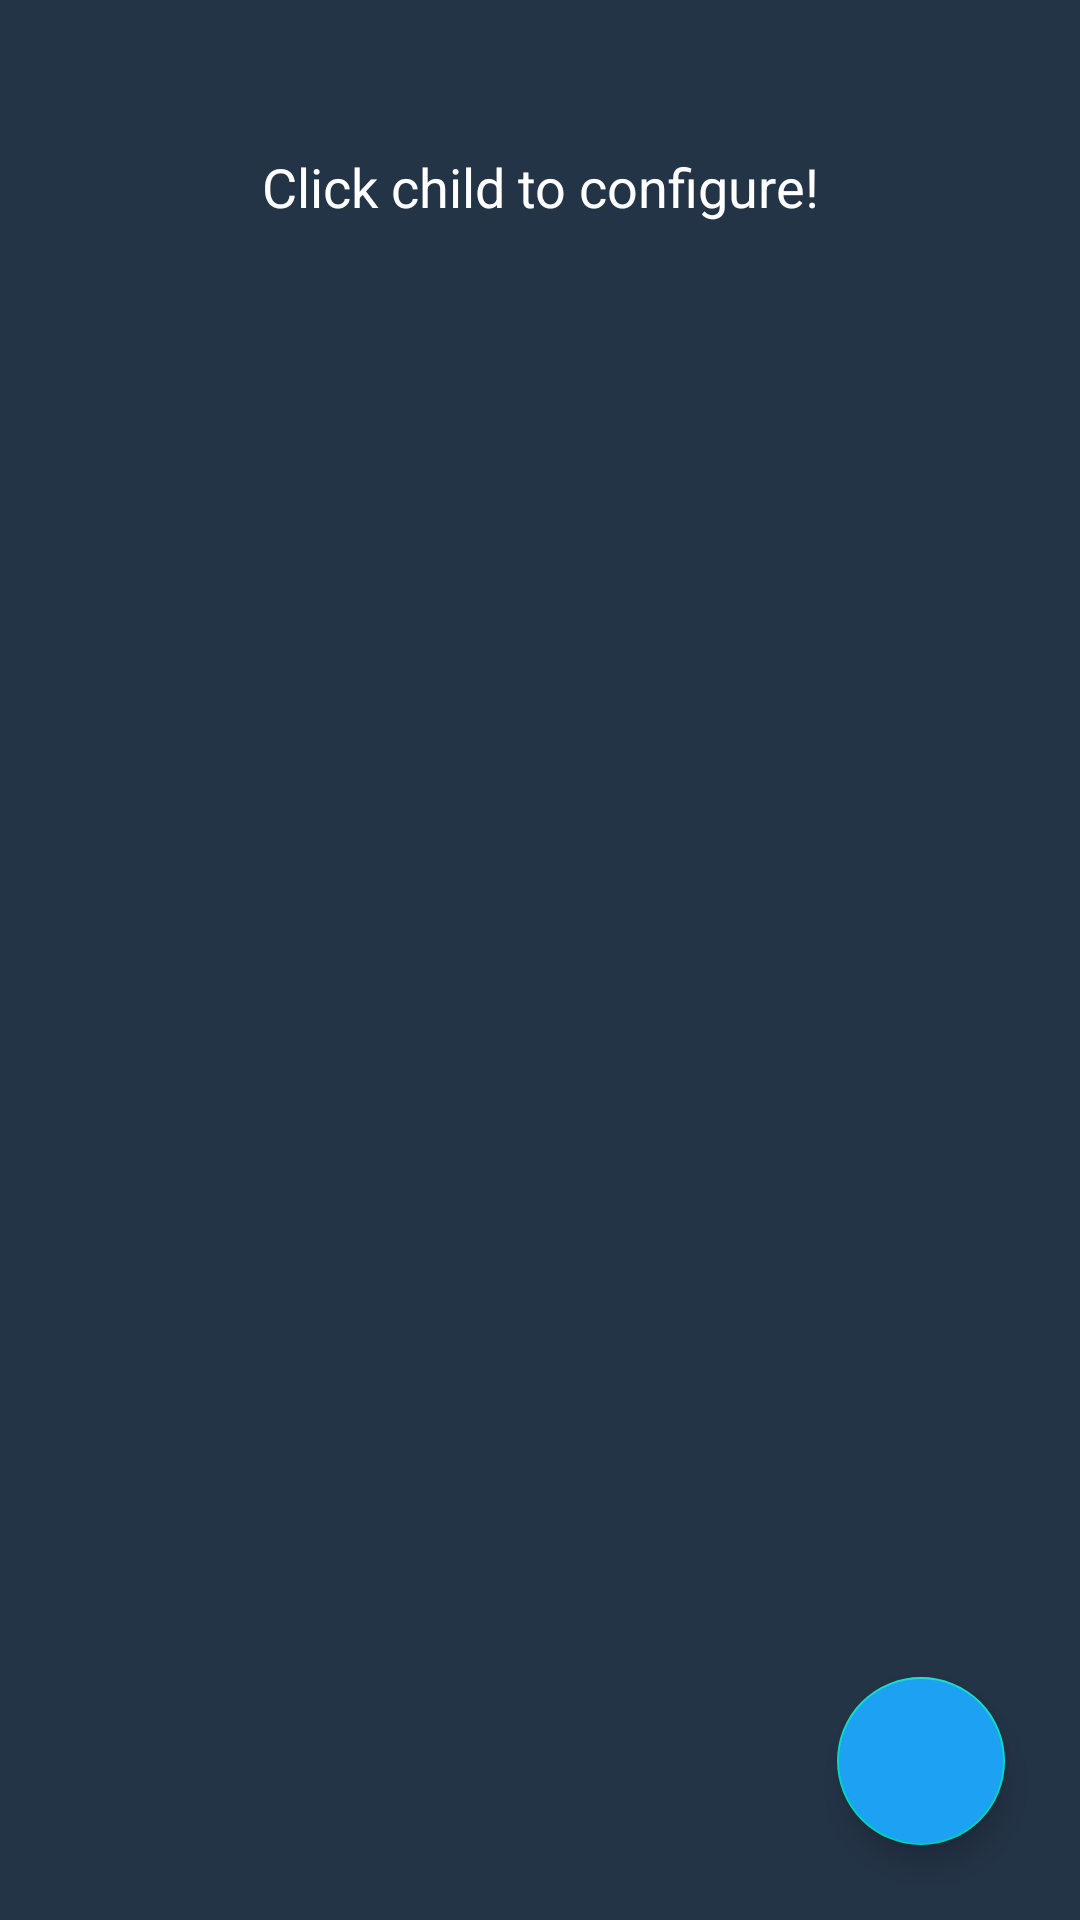

Android layout source for this screen:
<!-- AndroidManifest.xml: application theme Theme.CMPT276HydrogenProject -->
<!-- res/layout/configure_activity.xml -->
<?xml version="1.0" encoding="utf-8"?>
<androidx.constraintlayout.widget.ConstraintLayout xmlns:android="http://schemas.android.com/apk/res/android"
    xmlns:app="http://schemas.android.com/apk/res-auto"
    android:layout_width="match_parent"
    android:layout_height="match_parent"
    android:background="@color/twitter_navy_blue">

    <com.google.android.material.floatingactionbutton.FloatingActionButton
        android:id="@+id/addChildBtn"
        android:layout_width="wrap_content"
        android:layout_height="wrap_content"
        android:layout_marginEnd="25dp"
        android:layout_marginBottom="25dp"
        android:backgroundTint="@color/twitter_blue"
        android:clickable="true"
        app:layout_constraintBottom_toBottomOf="parent"
        app:layout_constraintEnd_toEndOf="parent"
        app:srcCompat="@drawable/ic_baseline_add_24" />

    <TextView
        android:id="@+id/configText"
        android:layout_width="wrap_content"
        android:layout_height="wrap_content"
        android:layout_marginTop="50dp"
        android:gravity="center"
        android:text="@string/click_child_to_configure"
        android:textColor="@color/white"
        android:textSize="18sp"
        app:layout_constraintEnd_toEndOf="parent"
        app:layout_constraintStart_toStartOf="parent"
        app:layout_constraintTop_toTopOf="parent" />

    <ListView
        android:id="@+id/childListView"
        android:layout_width="412dp"
        android:layout_height="match_parent"
        android:layout_marginTop="120dp"
        android:divider="@null"
        android:dividerHeight="20dp"
        app:layout_constraintEnd_toEndOf="parent"
        app:layout_constraintStart_toStartOf="parent"
        app:layout_constraintTop_toBottomOf="@+id/configText" >

    </ListView>

</androidx.constraintlayout.widget.ConstraintLayout>
<!-- resources referenced by this layout -->
<resources>
  <color name="twitter_blue">#1DA1F2</color>
  <color name="twitter_navy_blue">#243447</color>
  <color name="white">#FFFFFFFF</color>
  <string name="click_child_to_configure">Click child to configure!</string>
  <style name="Theme.CMPT276HydrogenProject" parent="Theme.MaterialComponents.DayNight.DarkActionBar">
          
          <item name="colorPrimary">#3F51B5</item>
          <item name="colorPrimaryVariant">#0F1B5A</item>
          <item name="colorOnPrimary">@color/white</item>
          
          <item name="colorSecondary">@color/teal_200</item>
          <item name="colorSecondaryVariant">@color/teal_700</item>
          <item name="colorOnSecondary">@color/black</item>
          
          <item name="android:statusBarColor" tools:targetApi="l">?attr/colorPrimaryVariant</item>
          
      </style>
  <color name="teal_200">#FF03DAC5</color>
  <color name="teal_700">#FF018786</color>
  <color name="black">#FF000000</color>
</resources>
